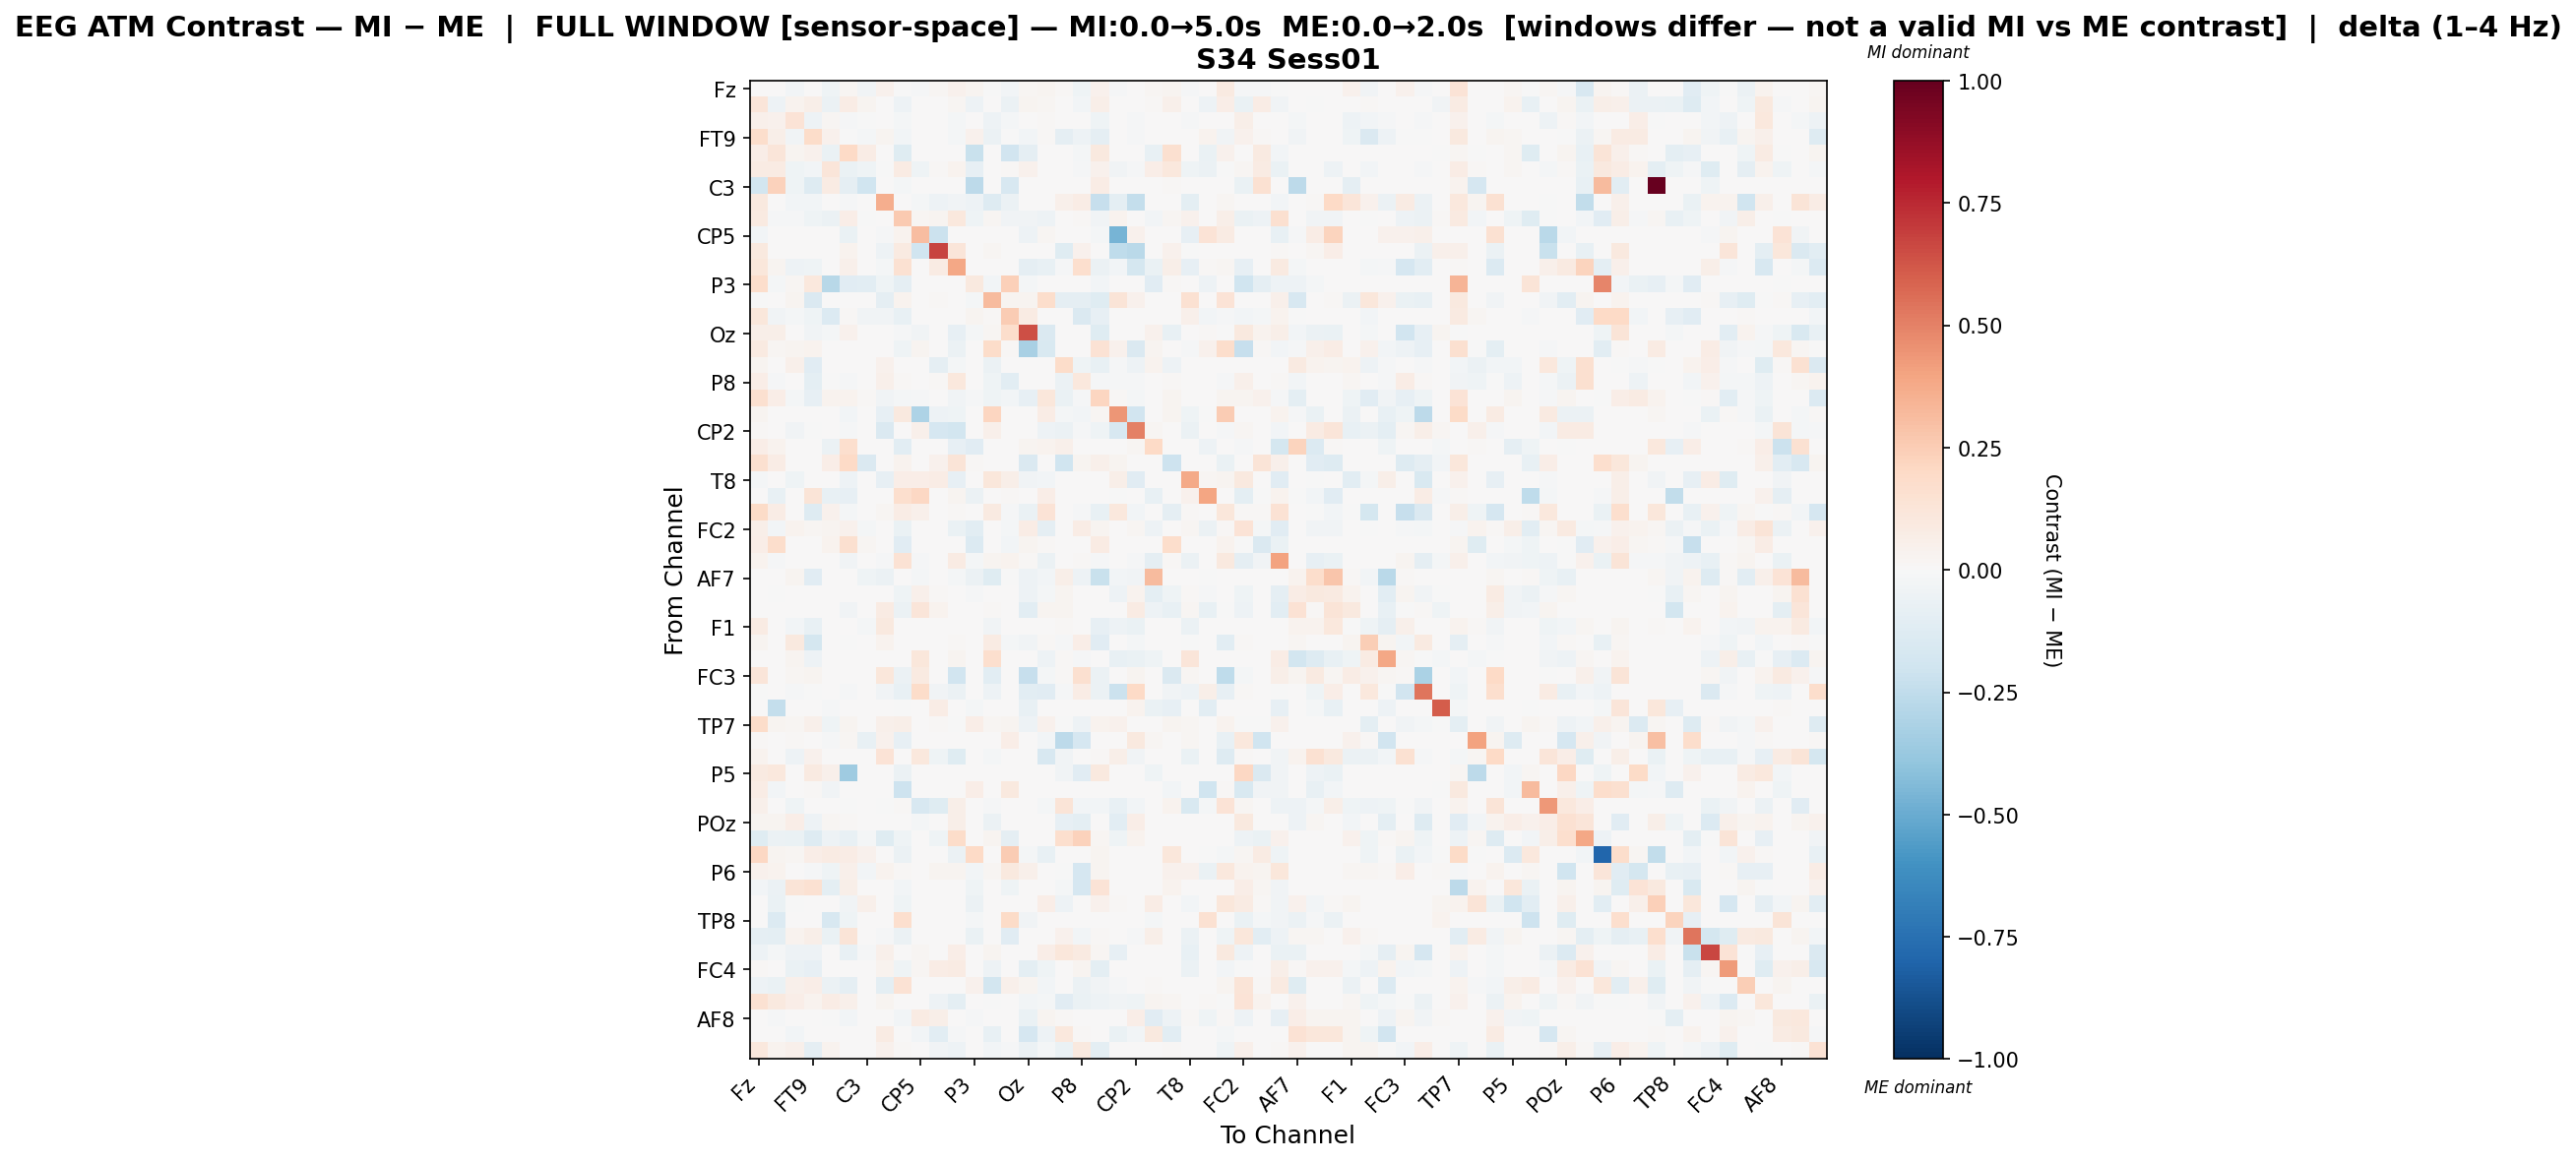

The data file committed next to this chart (first rows):
, Fz, F3, F7, FT9, FC5, FC1, C3, T7, TP9, CP5, CP1, Pz, P3, P7, O1, Oz, O2, P4, P8, TP10, CP6, CP2, Cz
Fz, 0.004397, 0.0008638, -0.02848, 0.007781, -0.03952, 0.0164, -0.03371, 0.04046, -2.3331261143220398e-05, -0.01474, 0.02008, 0.04172, 0.0312, -0.007354, -0.03048, 0.01631, 0.03051, 0.01543, -0.0428, 0.03946, -0.01493, 0.006102, 0.01631
F3, 0.1209, -0.05173, 0.03761, 0.05533, -0.05874, 0.07394, 0.0281, 0.0, -0.05462, 0.0, 0.0, 0.01967, -0.05131, 0.0, -0.06157, 0.02927, 0.01565, 0.0, -0.0282, 0.06088, 0.0, 0.0, 0.01162
F7, 0.05403, 0.04065, 0.1361, -0.04831, 0.02308, -0.01081, -0.003711, 0.006702, -0.02129, 0.0, 0.0, -0.01687, 0.005041, -0.05133, -0.01757, 0.001096, 0.01162, 0.007667, 0.003174, -0.04617, 0.0, -0.008661, 0.0005496
FT9, 0.1791, 0.05822, -0.03759, 0.1805, 0.04053, -0.00184, -0.01755, 0.02829, -0.02518, 0.0, 0.0, -0.02329, 0.04024, -0.06135, -0.005411, -0.03081, 0.01307, -0.08814, -0.04916, -0.09271, 0.0, -0.01133, 0.0
FC5, 0.06297, 0.1202, 0.02435, 0.044, -0.06339, 0.1985, 0.07297, 0.0, -0.1185, 0.0, 0.0, 0.0, -0.2192, 0.0, -0.1906, -0.08879, 0.0, 0.0, -0.01908, 0.09961, 0.0, 0.0, -0.07098
FC1, 0.08282, 0.07972, -0.04561, -0.02725, 0.1228, -0.06722, -0.04311, -0.0047, 0.08202, -0.04465, 0.01132, 0.03507, -0.08459, 0.0, 0.01215, 0.04194, 0.007533, 0.0, -0.01233, 0.04614, -0.03691, -0.01332, 0.06649
C3, -0.1862, 0.2326, -0.03968, -0.1282, 0.08222, -0.09089, -0.2022, 0.0, -0.02229, 0.0, 0.0, 0.0, -0.2656, 0.0, -0.1587, 0.0, 0.0, 0.0, 0.0, 0.07755, 0.0, 0.0, 0.0
T7, 0.0986, 0.0, -0.02598, -0.02371, 0.0, -0.008542, 0.0, 0.3669, 0.0, -0.02027, -0.05077, -0.03737, -0.04741, -0.129, -0.05715, 0.0, 0.0, 0.05332, 0.07305, -0.2313, -0.09503, -0.2381, 0.0
TP9, 0.08871, -0.00954, -0.01297, -0.0406, -0.05728, 0.06794, -0.003707, 0.0, 0.2628, 0.01589, 0.02649, 0.1088, -0.0422, 0.01843, -0.03844, -0.03324, -0.05196, 0.0, 0.01267, -0.03324, 0.03556, 0.0, -0.02943
CP5, -0.02426, 0.0, 0.0, 0.0, 0.0, -0.06286, 0.0, -0.01542, 0.03587, 0.3058, -0.2171, 0.0, 0.0, 0.0, 0.0, -0.04948, 0.01626, 0.0, 0.0, -0.02071, -0.4642, 0.0458, 0.0
CP1, 0.09964, 0.0, 0.0, 0.0, 0.0, 0.03242, 0.0, -0.05467, 0.08936, -0.2027, 0.679, 0.1246, 0.0, 0.01819, 0.0, 0.0, 0.0, -0.1246, 0.04571, 0.0, -0.256, -0.2674, 0.0
Pz, 0.1105, 0.02368, -0.05071, -0.04392, 0.0, 0.0527, 0.0, -0.01897, 0.1522, 0.0, 0.08474, 0.3881, 0.0, 0.0, 0.0, -0.0937, -0.07147, -0.01512, 0.171, -0.05691, -0.0243, -0.1738, -0.06438
P3, 0.1745, -0.02053, 0.01739, 0.1092, -0.2762, -0.116, -0.1026, -0.04383, -0.08618, 0.0, 0.0, 0.0, 0.09763, -0.02999, 0.2377, -0.02292, 0.0, 0.0, 0.0, -0.02379, 0.0, 0.0, -0.1119
P7, -0.005466, 0.0, 0.02352, -0.1451, 0.0, 0.0, 0.0, -0.08874, 0.03725, 0.0, 0.01136, 0.0, -0.0206, 0.3131, 0.0284, 0.02606, 0.1794, -0.0869, -0.08983, -0.1239, 0.1281, 0.04035, 0.0
O1, 0.1115, -0.03575, -0.01761, -0.04047, -0.1337, 0.01061, -0.03889, -0.03256, -0.07668, 0.0, 0.0, 0.0, 0.03012, 0.008243, 0.2547, 0.07922, 0.007424, 0.0, -0.147, -0.08124, 0.0, 0.0, 0.0
Oz, 0.05796, 0.05721, 0.001354, -0.03305, -0.02287, 0.04634, 0.0, 0.0, -0.01173, -0.03192, 0.0, -0.08417, -0.01895, 0.02211, 0.1746, 0.6472, -0.1468, 0.0, 0.0, -0.1196, 0.0, 0.0, 0.04448
O2, 0.08776, 0.01933, 0.02664, 0.03341, 0.0, 0.007313, 0.0, 0.0, -0.04481, 0.02888, 0.0, -0.05741, 0.0, 0.182, 0.01215, -0.3271, -0.1523, 0.0, 0.0, 0.1471, 0.04545, -0.1417, 0.03124
P4, 0.02711, 0.0, 0.05278, -0.1135, 0.0, 0.0, 0.0, 0.04581, 0.0, 0.0, -0.08877, -0.02079, 0.0, -0.0586, 0.0, 0.0, 0.0, 0.1844, -0.04615, -0.07646, -0.01364, -0.04902, 0.03148
P8, 0.06457, -0.01056, 0.00167, -0.09579, -0.002589, -0.01146, 0.0, 0.04945, 0.01537, 0.0, 0.01411, 0.1041, 0.0, -0.03926, -0.1058, 0.0, 0.0, -0.06174, 0.1029, -0.01262, -0.01134, -0.009228, 0.0
TP10, 0.1579, 0.06755, -0.01775, -0.0836, 0.03901, 0.03707, 0.008496, -0.03479, -0.02053, -0.009393, 0.0, -0.0349, -0.01027, -0.04068, -0.02555, -0.08409, 0.112, -0.06427, -0.01101, 0.216, 0.01071, -0.01726, 0.0
CP6, 0.02563, 0.0, 0.0, 0.0, 0.0, -0.02924, 0.0, -0.08079, 0.09628, -0.3089, -0.05269, -0.03942, 0.0, 0.2154, 0.0, 0.0, 0.07064, -0.02043, -0.026, 0.02244, 0.4388, -0.1933, 0.0
CP2, 0.01509, 0.0, -0.0389, -0.00634, 0.0, -0.01027, 0.0, -0.1407, 0.0, 0.04892, -0.1704, -0.1833, 0.0, 0.04951, 0.0, 0.0, -0.05359, -0.05529, -0.009175, -0.03989, -0.1625, 0.5036, 0.01839
Cz, 0.06468, 0.03393, 0.0, 0.0, -0.05574, 0.1641, 0.0, 0.0, -0.1026, 0.0, 0.0, -0.08311, -0.1141, 0.0, 0.0, 0.02738, 0.03272, 0.04851, 0.0, 0.0, 0.0, 0.0216, 0.1958
C4, 0.1575, 0.07712, 0.0, 0.0, 0.06516, 0.2012, -0.141, 0.0, 0.036, 0.0, 0.0445, 0.1299, 0.009565, 0.0, 0.0, -0.1427, 0.0, -0.1981, 0.0267, 0.04842, 0.02937, 0.0, 0.0
T8, -0.01858, 0.005944, -0.04284, 0.0, 0.0, -0.04931, 0.0, -0.08169, 0.06307, 0.06859, 0.0759, -0.08567, 0.0, 0.1116, 0.05977, -0.03319, -0.03063, 0.0, 0.0, 0.0, 0.05723, -0.1139, 0.0
FT10, 0.0, -0.07291, 0.0, 0.1261, -0.07509, -0.08531, 0.0, 0.0, 0.1693, 0.205, 0.0, 0.02431, -0.06145, 0.0, 0.01231, 0.003677, 0.06292, 0.0, 0.0, 0.0, -0.001088, 0.0, -0.07546
FC6, 0.1942, 0.07378, 0.0, -0.1286, 0.0416, -0.01763, 0.0, 0.01622, 0.07148, 0.05117, 0.003493, 0.01339, 0.0, 0.09105, -0.01061, -0.06648, 0.1332, 0.0, -0.01506, -0.07251, 0.1049, -0.02602, 0.0
FC2, 0.06185, -0.02939, 0.03516, 0.01985, 0.02375, 0.04099, -0.01776, 0.0, -0.06693, 0.0, 0.0, -0.06766, -0.1039, 0.0, -0.0197, 0.0758, -0.09329, 0.0, 0.07693, 0.02979, 0.0, 0.02068, -0.05159
F4, 0.06872, 0.1783, 0.0, 0.004822, 0.03689, 0.1622, 0.01714, 0.0, -0.1163, 0.0, 0.0, 0.0, -0.1396, 0.0, -0.02844, 0.0302, 0.01536, 0.0, 0.0, 0.0782, 0.0, 0.0, 0.0
F8, 0.03568, -0.01059, 0.0, 0.0, 0.003378, -0.03506, 0.0, -0.01166, 0.1433, -0.01225, 0.003732, 0.08257, -0.02011, 0.02525, 0.03791, 0.01014, -0.05683, 0.0, 0.01386, -0.01086, 0.006419, -0.01091, -0.09083
AF7, 0.0, 0.0, 0.02866, -0.1096, 0.0, 0.0, -0.04019, -0.0583, 0.0, -0.02155, 0.0, -0.01641, -0.05502, -0.1194, -0.00566, -0.04864, -0.02345, 0.06154, -0.05263, -0.2209, -0.02491, -0.03876, 0.3151
AF3, 0.0, -0.004464, 0.0, 0.0, 0.0, 0.0, 0.0, 0.007515, -0.04543, 0.04835, 0.01184, 0.004311, -0.01006, 0.0, 0.0, -0.05165, -0.02106, 0.0296, 0.0, 0.0, -0.0501, 0.036, -0.09724
AFz, 0.0, 0.0, 0.0, 0.0, 0.0, -0.0383, 0.0, 0.08363, -0.06014, 0.1179, 0.03542, 0.0, 0.0, 0.008685, 0.0, -0.1057, 0.0285, 0.02509, 0.0, 0.0, 0.0, 0.0788, -0.04889
F1, 0.08357, 0.0, -0.0236, -0.07603, 0.0, 0.0, -0.01648, 0.09431, 0.0, 0.0, 0.0, 0.0, 0.0, -0.0369, 0.0, 0.0, 0.0004386, 0.01247, 0.006655, -0.0795, -0.05016, -0.06462, 0.0
F5, 0.02542, 0.006428, 0.1003, -0.1729, 0.0, -0.00655, 0.0, 0.0323, 0.0, 0.0, 0.0, 0.01126, 0.0, 0.08507, -0.01936, -0.0383, 0.01496, -0.01274, 0.06916, -0.1162, 0.0, -0.01791, 0.0
FT7, 0.0, 0.0, 0.02547, -0.05018, 0.0, 0.0, 0.0, 0.006094, 0.0, 0.1153, 0.0, 0.02839, 0.0, 0.1681, 0.0, 0.0, -0.05362, 0.01506, -0.007994, 0.007556, -0.07038, -0.06304, -0.04251
FC3, 0.1218, 0.0, 0.01708, 0.02894, 0.0, 0.0, 0.0, 0.1097, -0.06175, 0.0873, 0.0, -0.1905, 0.0, -0.1061, 0.0, -0.2283, -0.02173, 0.009368, 0.1637, -0.05845, 0.00382, 0.02679, 0.0
C1, -0.007246, 0.0, -0.007983, -0.005866, 0.0, -0.01116, 0.0, -0.03148, -0.07555, 0.1811, -0.03389, -0.06179, 0.0, -0.05253, 0.0, -0.1019, -0.1118, -0.01173, 0.07513, -0.05745, -0.2157, 0.2028, 0.0
C5, 0.0, -0.2411, 0.0, 0.0, -0.01356, 0.0, 0.0, 0.0, -0.006045, 0.0, 0.07519, 0.0, -0.02315, 0.0, 0.0, -0.07645, 0.0, 0.0, 0.0, 0.0, 0.0, 0.03342, -0.06309
TP7, 0.1854, 0.02398, 0.02033, 0.05138, -0.0432, 0.02949, 0.001928, 0.0532, 0.06122, 0.0, 0.01182, -0.003336, 0.06667, 0.01612, 0.02495, -0.05052, 0.04454, -0.006222, -0.05265, 0.0389, 0.04151, 0.0, 0.0
CP3, 0.007882, 0.0, 0.007882, 0.0, -0.0124, 0.02068, -0.07793, 0.04325, -0.0795, 0.0, 0.0, 0.0, 0.0, 0.0, 0.0626, 0.0, -0.02657, -0.2596, -0.1685, 0.0, 0.0, 0.1014, 0.02049
P1, 0.0332, 0.0, -0.04963, 0.04049, 0.0, 0.0, 0.0, 0.1344, 0.0, 0.1031, -0.04166, -0.1189, 0.0, -0.02312, 0.0, 0.0, -0.1582, -0.03461, 0.001229, 0.00793, 0.05632, -0.03308, 0.0
P5, 0.09223, 0.1061, 0.0, 0.09223, 0.05031, -0.3582, 0.0, 0.0, -0.05933, 0.0, 0.0, 0.0, 0.0, 0.0, 0.0, 0.0, 0.0, -0.03814, -0.1117, 0.09559, 0.0, 0.0, -0.04583
PO7, 0.07049, -0.02916, 0.0, 0.0135, -0.03832, 0.0, 0.0, 0.0, -0.2107, 0.0, 0.0, 0.003643, 0.06774, 0.0, 0.09562, 0.0, 0.0, 0.0, 0.0, 0.0, 0.0, 0.0, 0.003627
PO3, 0.04915, 0.0, -0.04212, 0.0, 0.0, -0.001539, 0.0, -0.003984, 0.008109, -0.1631, -0.1234, 0.06113, 0.0, -0.01461, 0.0, 0.0, -0.02311, 0.1312, -0.03104, -0.02483, -0.07241, -0.03076, 0.0
POz, 0.02819, 0.03077, 0.06399, -0.05038, 0.0212, 0.01222, 0.0, 0.0, 0.0, -0.01637, 0.0, 0.05585, 0.0, -0.0615, 0.0, 0.0, 0.0, -0.08105, -0.1014, 0.001416, -0.1038, 0.06936, 0.001411
PO4, -0.1225, -0.06157, -0.06658, -0.1262, -0.05063, -0.07509, -0.01836, -0.1213, -0.04328, 0.0, -0.0419, 0.1853, 0.0, 0.02497, -0.09227, 0.0, 0.0, 0.1653, 0.2284, 0.02051, -0.04073, 0.03657, 0.0
PO8, 0.2042, 0.02395, 0.02245, 0.06615, 0.07826, 0.07794, 0.04051, 0.0, -0.05516, 0.0, 0.0, -0.05666, 0.1994, 0.0, 0.2551, -0.01789, -0.07299, 0.0, 0.0, 0.02827, 0.0, 0.0, 0.0
P6, 0.04354, 0.03371, 0.0006455, -0.01303, -0.04156, 0.05004, -0.02521, 0.03338, 0.009971, 0.0, 0.02539, 0.02668, -0.03121, 0.01571, 0.09457, 0.04992, 0.004734, -0.004689, -0.1679, 0.02459, 0.0, 0.0, 0.0
CPz, -0.02974, -0.05734, 0.1313, 0.1548, -0.09883, 0.05647, 0.0, 0.0, -0.02377, 0.0, 0.0, 0.0, -0.04502, 0.0, -0.04122, 0.0, 0.0, -0.01986, -0.165, 0.1381, 0.0, 0.0, 0.0
CP4, 0.0, -0.06896, -0.007521, 0.0, 0.0, -0.03313, 0.0487, 0.0, -0.04361, 0.0, 0.0, 0.0, -0.06183, 0.0, 0.0, 0.0, 0.06349, -0.04782, 0.001249, 0.04079, 0.01261, 0.0, 0.07764
TP8, 0.0, -0.1388, 0.0, 0.0, -0.1623, -0.04369, 0.0, 0.0, 0.1716, 0.0, 0.0, 0.0, -0.01938, 0.0, 0.1911, -0.03529, 0.0, 0.0, 0.0, 0.0, 0.0, 0.0, -0.02271
C6, -0.08696, -0.09995, 0.0371, 0.06064, -0.06863, 0.128, 0.0, -0.008698, -0.05725, 0.0, 0.0, 0.0, -0.06838, 0.0, -0.1136, 0.0, 0.0, 0.04685, -0.02744, 0.01444, 0.0, -0.01527, 0.06111
C2, -0.05076, -0.02137, -0.0501, -0.05076, 0.0, -0.07319, -0.008683, 0.04929, 0.0, 0.01999, 0.0, 0.06837, 0.0, 0.02637, 0.0, 0.0, 0.06902, 0.1123, 0.09117, 0.01712, -0.08073, 0.0, 0.0
FC4, 0.01354, 0.0, -0.06365, -0.08265, 0.0, 0.0, 0.0, 0.0317, -0.03941, 0.02308, 0.07765, 0.07978, 0.0, -0.04713, 0.0, -0.09878, -0.04186, 0.005851, 0.0247, -0.09988, 0.00463, 0.0, 0.0
FT8, -0.05174, -0.06934, 0.0492, 0.06442, -0.06108, -0.08944, 0.0, -0.09686, 0.1407, 0.0, 0.0, 0.0, 0.03992, -0.1836, 0.0518, 0.02478, -0.02927, 0.0, -0.05758, -0.03541, -0.01351, 0.0, 0.01313
F6, 0.1508, 0.09854, 0.06934, 0.03895, 0.0746, 0.05095, 0.0, 0.02762, 0.0, 0.0, -0.05281, -0.09611, 0.0, -0.000397, 0.005719, -0.02759, -0.02264, -0.1121, -0.06254, -0.05092, -0.03719, -0.04277, 0.02859
AF8, 0.0, -0.009625, 0.0, 0.0, -0.0035, -0.02494, 0.0, 0.0, -0.02732, 0.08268, 0.05765, 0.0, -0.01197, 0.007223, 0.0, -0.06528, 0.02996, 0.01017, 0.0, 0.0, 0.0, 0.06798, -0.1164
AF4, 0.0, 0.0, -0.02446, 0.0, 0.0, 0.0, 0.0, 0.08498, 0.0, -0.02846, -0.1018, -0.01456, 0.0, -0.07247, 0.0, -0.1648, -0.05439, 0.1022, 0.01456, 0.0, -0.06789, -0.0258, 0.09944
F2, 0.1032, 0.03652, 0.05363, -0.09199, 0.03533, 0.002067, 0.0, 0.04598, 0.01124, 0.0, -0.03437, -0.05355, 0.0, -0.02526, -0.0154, -0.05552, -0.01802, -0.06606, 0.1006, -0.09893, 0.007274, 0.0007712, 0.0
